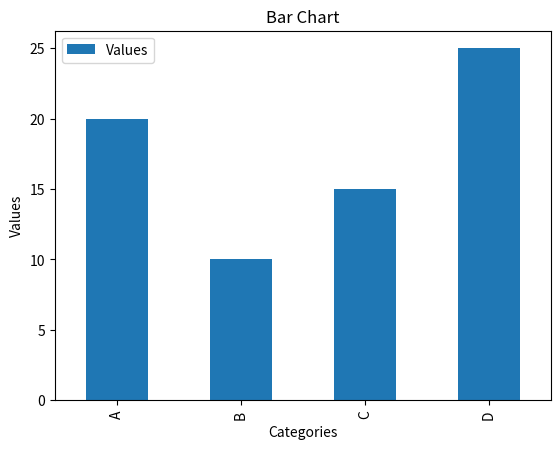

Python code for this plot:
# -*- coding: utf-8 -*-
"""
Created on Sat Jun  1 18:09:55 2024

[redacted]
"""
import pandas as pd
import matplotlib.pyplot as plt
#Creating data
categories = ['A','B','C','D']
values = [20,10,15,25]
#Create the data frame
df = pd.DataFrame({'Categories':categories,'Values':values})
#Create a bar chart
df.plot(x='Categories',y='Values',kind='bar')
#Set chart properties
plt.title('Bar Chart')
plt.xlabel('Categories')
plt.ylabel('Values')
#Show chart
plt.show()
